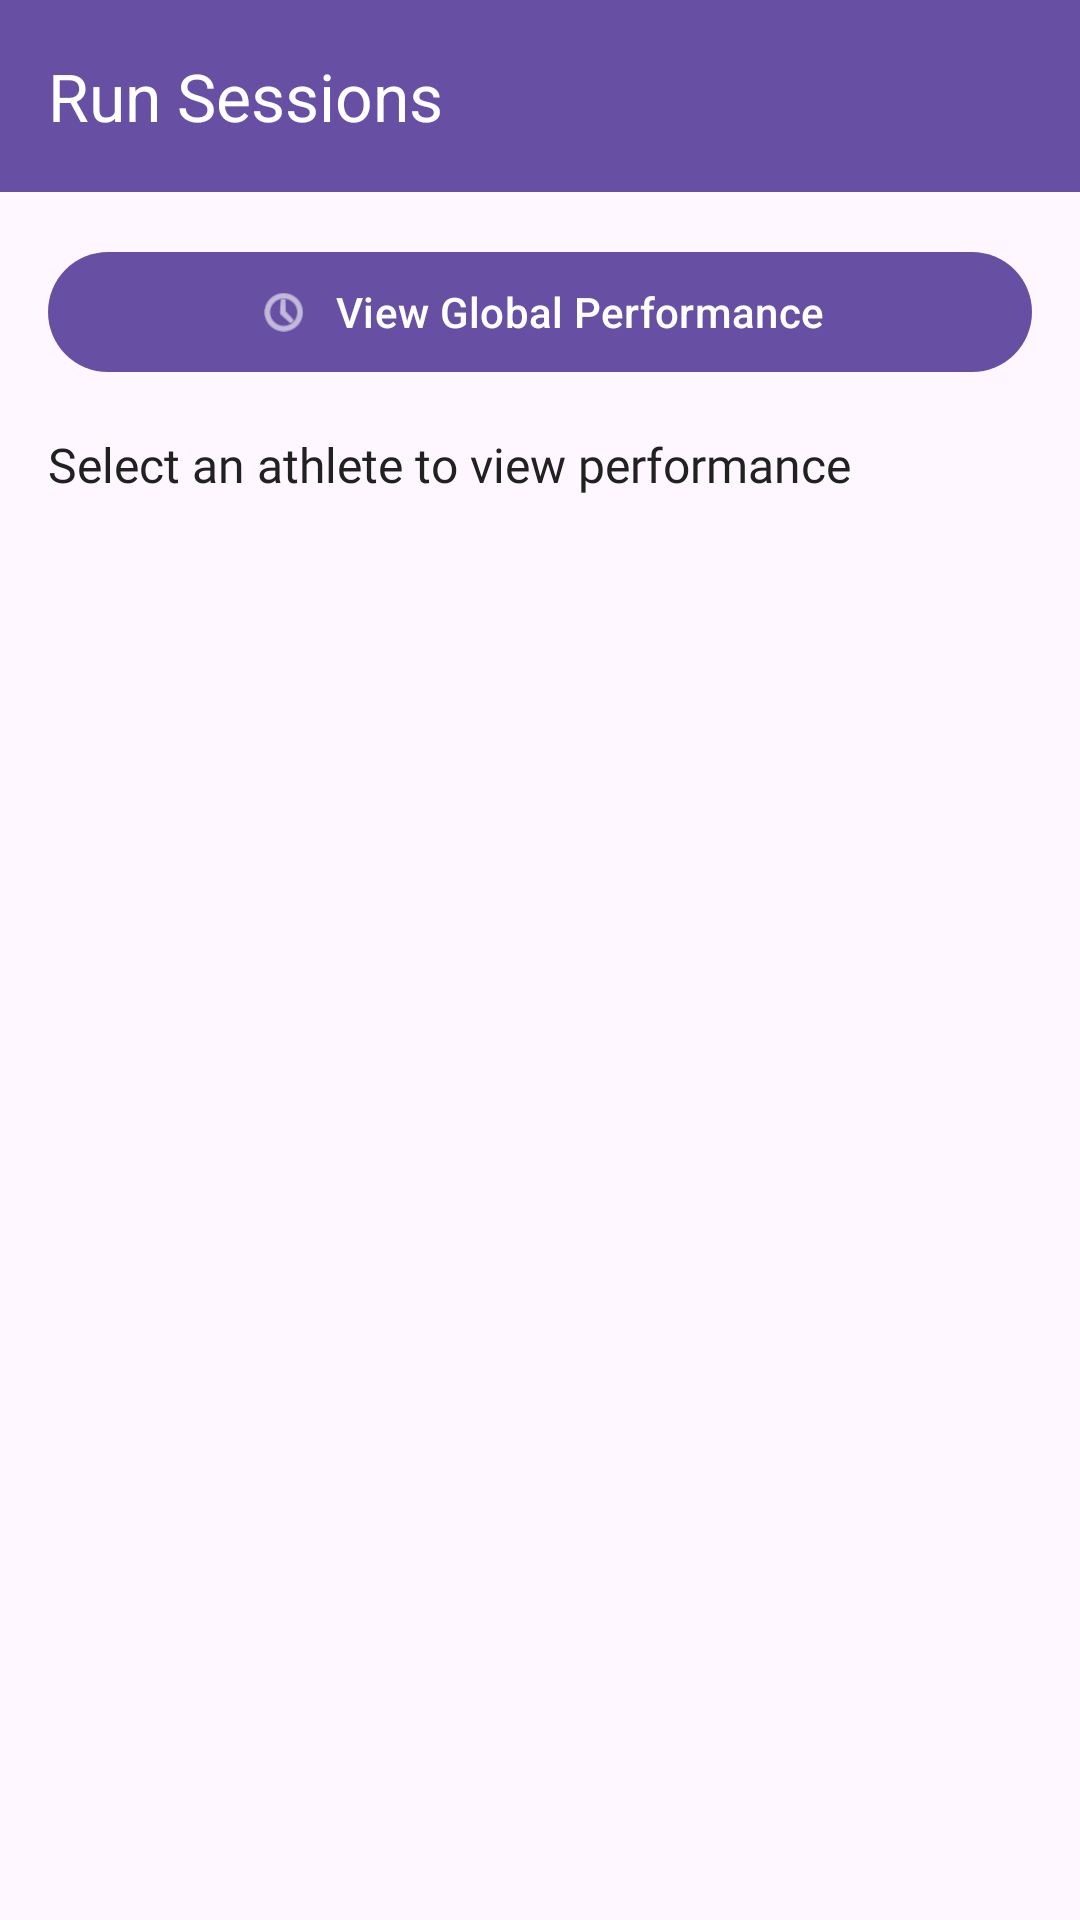

This screen was rendered from an Android layout file. Write that file and the resources it references.
<!-- AndroidManifest.xml: activity theme Theme.SafeRun.NoActionBar -->
<!-- res/layout/activity_run_session_list.xml -->
<?xml version="1.0" encoding="utf-8"?>
<androidx.coordinatorlayout.widget.CoordinatorLayout xmlns:android="http://schemas.android.com/apk/res/android"
    xmlns:app="http://schemas.android.com/apk/res-auto"
    xmlns:tools="http://schemas.android.com/tools"
    android:id="@+id/main"
    android:layout_width="match_parent"
    android:layout_height="match_parent"
    tools:context=".ui.coach.RunSessionListActivity">

    <com.google.android.material.appbar.AppBarLayout
        android:layout_width="match_parent"
        android:layout_height="wrap_content">

        <androidx.appcompat.widget.Toolbar
            android:id="@+id/toolbar"
            android:layout_width="match_parent"
            android:layout_height="?attr/actionBarSize"
            android:background="?attr/colorPrimary"
            app:navigationIcon="@drawable/ic_back"
            app:title="Run Sessions"
            app:titleTextColor="@color/white" />

    </com.google.android.material.appbar.AppBarLayout>

    <androidx.constraintlayout.widget.ConstraintLayout
        android:layout_width="match_parent"
        android:layout_height="match_parent"
        app:layout_behavior="@string/appbar_scrolling_view_behavior">

        <com.google.android.material.button.MaterialButton
            android:id="@+id/global_performance_button"
            android:layout_width="match_parent"
            android:layout_height="wrap_content"
            android:layout_margin="16dp"
            android:text="View Global Performance"
            app:icon="@android:drawable/ic_menu_recent_history"
            app:iconGravity="textStart"
            app:layout_constraintEnd_toEndOf="parent"
            app:layout_constraintStart_toStartOf="parent"
            app:layout_constraintTop_toTopOf="parent" />

        <TextView
            android:id="@+id/athletes_title"
            android:layout_width="wrap_content"
            android:layout_height="wrap_content"
            android:layout_marginStart="16dp"
            android:layout_marginTop="16dp"
            android:fontFamily="@font/montserrat_semibold"
            android:text="Select an athlete to view performance"
            android:textColor="@color/text_primary"
            android:textSize="16sp"
            app:layout_constraintStart_toStartOf="parent"
            app:layout_constraintTop_toBottomOf="@+id/global_performance_button" />

        <androidx.recyclerview.widget.RecyclerView
            android:id="@+id/athletes_recycler_view"
            android:layout_width="0dp"
            android:layout_height="0dp"
            android:layout_marginTop="8dp"
            android:clipToPadding="false"
            android:padding="8dp"
            app:layout_constraintBottom_toBottomOf="parent"
            app:layout_constraintEnd_toEndOf="parent"
            app:layout_constraintStart_toStartOf="parent"
            app:layout_constraintTop_toBottomOf="@+id/athletes_title"
            tools:listitem="@layout/item_athlete" />

        <TextView
            android:id="@+id/empty_view"
            android:layout_width="0dp"
            android:layout_height="wrap_content"
            android:gravity="center"
            android:padding="16dp"
            android:text="No athletes found.\nAdd athletes to your team to see them here."
            android:textColor="@color/text_secondary"
            android:textSize="16sp"
            android:visibility="gone"
            app:layout_constraintBottom_toBottomOf="parent"
            app:layout_constraintEnd_toEndOf="parent"
            app:layout_constraintStart_toStartOf="parent"
            app:layout_constraintTop_toBottomOf="@+id/athletes_title" />

        <ProgressBar
            android:id="@+id/progress_bar"
            style="?android:attr/progressBarStyle"
            android:layout_width="wrap_content"
            android:layout_height="wrap_content"
            android:visibility="gone"
            app:layout_constraintBottom_toBottomOf="parent"
            app:layout_constraintEnd_toEndOf="parent"
            app:layout_constraintStart_toStartOf="parent"
            app:layout_constraintTop_toTopOf="parent" />

    </androidx.constraintlayout.widget.ConstraintLayout>

</androidx.coordinatorlayout.widget.CoordinatorLayout>
<!-- res/layout/item_athlete.xml (included above) -->
<?xml version="1.0" encoding="utf-8"?>
<com.google.android.material.card.MaterialCardView xmlns:android="http://schemas.android.com/apk/res/android"
    xmlns:app="http://schemas.android.com/apk/res-auto"
    xmlns:tools="http://schemas.android.com/tools"
    android:layout_width="match_parent"
    android:layout_height="wrap_content"
    android:layout_margin="8dp"
    app:cardCornerRadius="12dp"
    app:cardElevation="4dp">

    <androidx.constraintlayout.widget.ConstraintLayout
        android:layout_width="match_parent"
        android:layout_height="wrap_content"
        android:padding="16dp">

        <de.hdodenhof.circleimageview.CircleImageView
            android:id="@+id/athlete_image"
            android:layout_width="60dp"
            android:layout_height="60dp"
            android:src="@drawable/ic_person"
            app:civ_border_color="@color/primary_color"
            app:civ_border_width="2dp"
            app:layout_constraintBottom_toBottomOf="parent"
            app:layout_constraintStart_toStartOf="parent"
            app:layout_constraintTop_toTopOf="parent" />

        <TextView
            android:id="@+id/athlete_name"
            android:layout_width="0dp"
            android:layout_height="wrap_content"
            android:layout_marginStart="16dp"
            android:layout_marginEnd="8dp"
            android:fontFamily="@font/montserrat_semibold"
            android:textColor="@color/text_primary"
            android:textSize="16sp"
            app:layout_constraintEnd_toStartOf="@+id/performance_score"
            app:layout_constraintStart_toEndOf="@+id/athlete_image"
            app:layout_constraintTop_toTopOf="@+id/athlete_image"
            tools:text="John Doe" />

        <TextView
            android:id="@+id/athlete_email"
            android:layout_width="0dp"
            android:layout_height="wrap_content"
            android:layout_marginTop="4dp"
            android:fontFamily="@font/montserrat"
            android:textColor="@color/text_secondary"
            android:textSize="14sp"
            app:layout_constraintEnd_toEndOf="@+id/athlete_name"
            app:layout_constraintStart_toStartOf="@+id/athlete_name"
            app:layout_constraintTop_toBottomOf="@+id/athlete_name"
            tools:text="john.doe@example.com" />

        <TextView
            android:id="@+id/performance_score"
            android:layout_width="wrap_content"
            android:layout_height="wrap_content"
            android:background="@drawable/rounded_score_background"
            android:fontFamily="@font/montserrat_bold"
            android:paddingStart="12dp"
            android:paddingTop="6dp"
            android:paddingEnd="12dp"
            android:paddingBottom="6dp"
            android:textColor="@color/white"
            android:textSize="14sp"
            app:layout_constraintEnd_toEndOf="parent"
            app:layout_constraintTop_toTopOf="parent"
            tools:text="85" />

        <com.google.android.material.button.MaterialButton
            android:id="@+id/view_details_button"
            style="@style/Widget.MaterialComponents.Button.TextButton"
            android:layout_width="wrap_content"
            android:layout_height="wrap_content"
            android:layout_marginTop="8dp"
            android:text="View Details"
            android:textAllCaps="false"
            android:textSize="12sp"
            app:layout_constraintBottom_toBottomOf="parent"
            app:layout_constraintEnd_toEndOf="parent"
            app:layout_constraintTop_toBottomOf="@+id/athlete_email" />

    </androidx.constraintlayout.widget.ConstraintLayout>
</com.google.android.material.card.MaterialCardView>
<!-- resources referenced by this layout -->
<resources>
  <color name="primary_color">#0277BD</color>
  <color name="text_primary">#212121</color>
  <color name="text_secondary">#757575</color>
  <color name="white">#FFFFFFFF</color>
  <style name="Theme.SafeRun.NoActionBar">
          <item name="windowActionBar">false</item>
          <item name="windowNoTitle">true</item>
      </style>
</resources>
